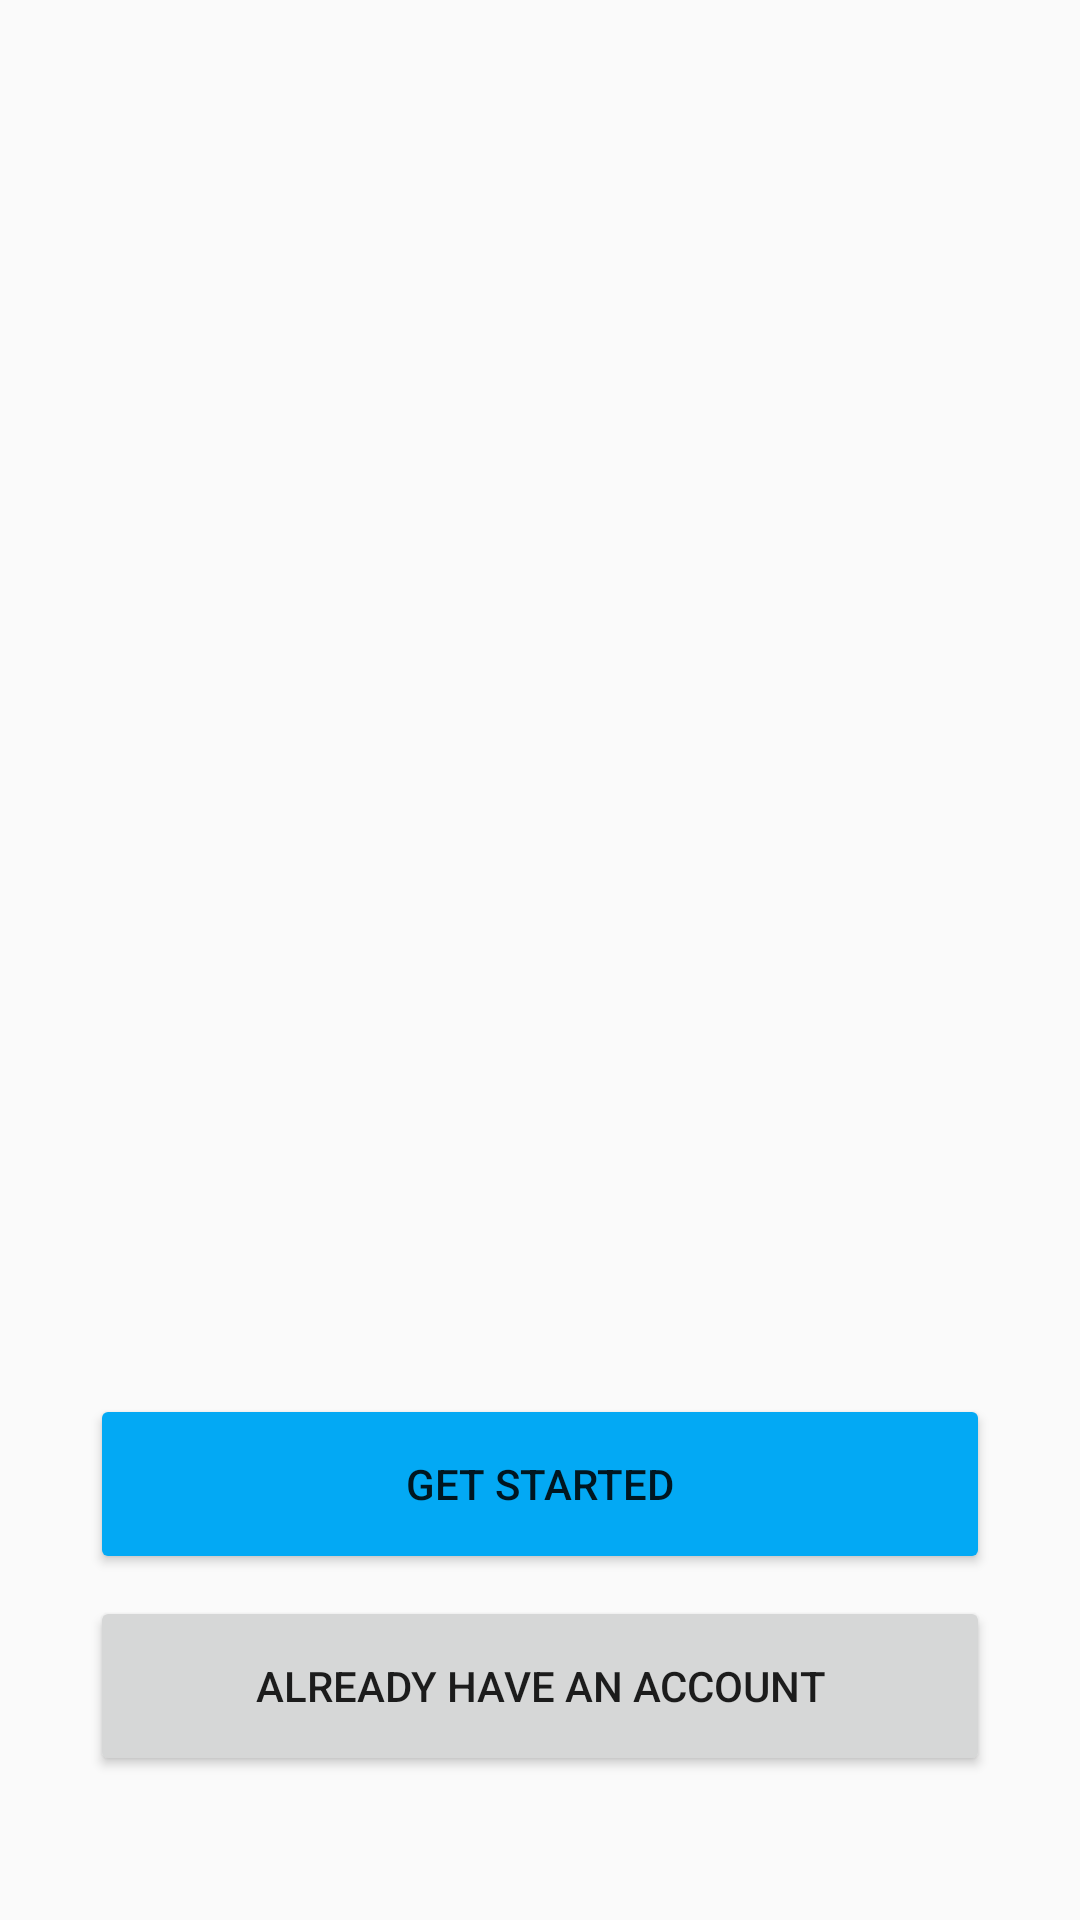

This screen was rendered from an Android layout file. Write that file and the resources it references.
<!-- AndroidManifest.xml: application theme Theme.SignUpApp -->
<!-- res/layout/activity_welcome.xml -->
<?xml version="1.0" encoding="utf-8"?>
<android.support.constraint.ConstraintLayout xmlns:android="http://schemas.android.com/apk/res/android"
    xmlns:app="http://schemas.android.com/apk/res-auto"
    xmlns:tools="http://schemas.android.com/tools"
    android:layout_width="match_parent"
    android:layout_height="match_parent"
    tools:context=".WelcomeActivity">

    <Button
        android:id="@+id/already_have_account_button"
        android:layout_width="300dp"
        android:layout_height="60dp"
        android:text="Already Have An Account"
        app:layout_constraintBottom_toBottomOf="parent"
        app:layout_constraintEnd_toEndOf="parent"
        app:layout_constraintStart_toStartOf="parent"
        app:layout_constraintTop_toTopOf="parent"
        app:layout_constraintVertical_bias="0.917" />

    <Button
        android:id="@+id/get_started_button"
        android:layout_width="300dp"
        android:layout_height="60dp"
        android:backgroundTint="#03A9F4"
        android:text="Get Started"
        app:layout_constraintBottom_toBottomOf="parent"
        app:layout_constraintEnd_toEndOf="@+id/already_have_account_button"
        app:layout_constraintHorizontal_bias="0.0"
        app:layout_constraintStart_toStartOf="@+id/already_have_account_button"
        app:layout_constraintTop_toTopOf="parent"
        app:layout_constraintVertical_bias="0.801" />
    <ImageView
        android:id="@+id/imageView2"
        android:layout_width="wrap_content"
        android:layout_height="wrap_content"
        app:layout_constraintBottom_toBottomOf="parent"
        app:layout_constraintEnd_toEndOf="parent"
        app:layout_constraintStart_toStartOf="parent"
        app:layout_constraintTop_toTopOf="parent"
        app:layout_constraintVertical_bias="0.5"
        app:srcCompat="@drawable/ic_launcher_background" />

    <ImageView
        android:id="@+id/imageView3"
        android:layout_width="wrap_content"
        android:layout_height="wrap_content"
        app:layout_constraintBottom_toBottomOf="parent"
        app:layout_constraintEnd_toEndOf="parent"
        app:layout_constraintStart_toStartOf="parent"
        app:layout_constraintTop_toTopOf="parent"
        app:layout_constraintVertical_bias="0.5"
        app:srcCompat="@drawable/ic_launcher_foreground"/>





</android.support.constraint.ConstraintLayout>
<!-- resources referenced by this layout -->
<resources>
  <style name="Theme.SignUpApp" parent="Theme.AppCompat.Light.DarkActionBar">
          
          <item name="colorPrimary">@color/purple_500</item>
          <item name="colorPrimaryDark">@color/purple_700</item>
          <item name="colorAccent">@color/teal_200</item>
          
      </style>
  <!-- not gathered from this repository: default colours our renderer supplied (Android Studio template values) -->
  <color name="purple_500">#FF6200EE</color>
  <color name="purple_700">#FF3700B3</color>
  <color name="teal_200">#FF03DAC5</color>
</resources>
